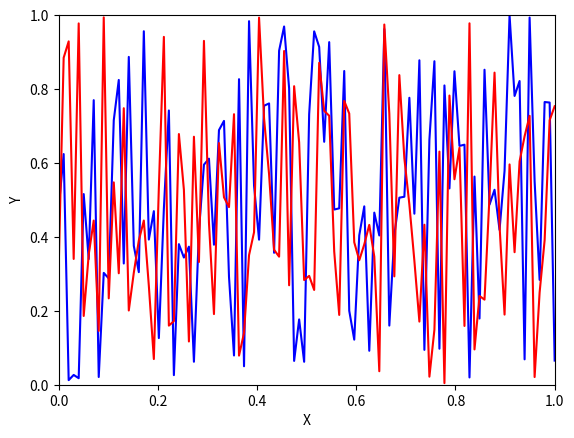

Write Python code to recreate this figure.
#matplotlib notebook

# nbagg???


import numpy as np
import matplotlib.pyplot as plt
import time

def pltsin(ax, colors=['b']):
    x = np.linspace(0,1,100)
    if ax.lines:
        for line in ax.lines:
            line.set_xdata(x)
            y = np.random.random(size=(100,1))
            line.set_ydata(y)
    else:
        for color in colors:
            y = np.random.random(size=(100,1))
            ax.plot(x, y, color)
    fig.canvas.draw()

fig,ax = plt.subplots(1,1)
ax.set_xlabel('X')
ax.set_ylabel('Y')
ax.set_xlim(0,1)
ax.set_ylim(0,1)
for f in range(5):
    pltsin(ax, ['b', 'r'])
    time.sleep(1)
    
    
    